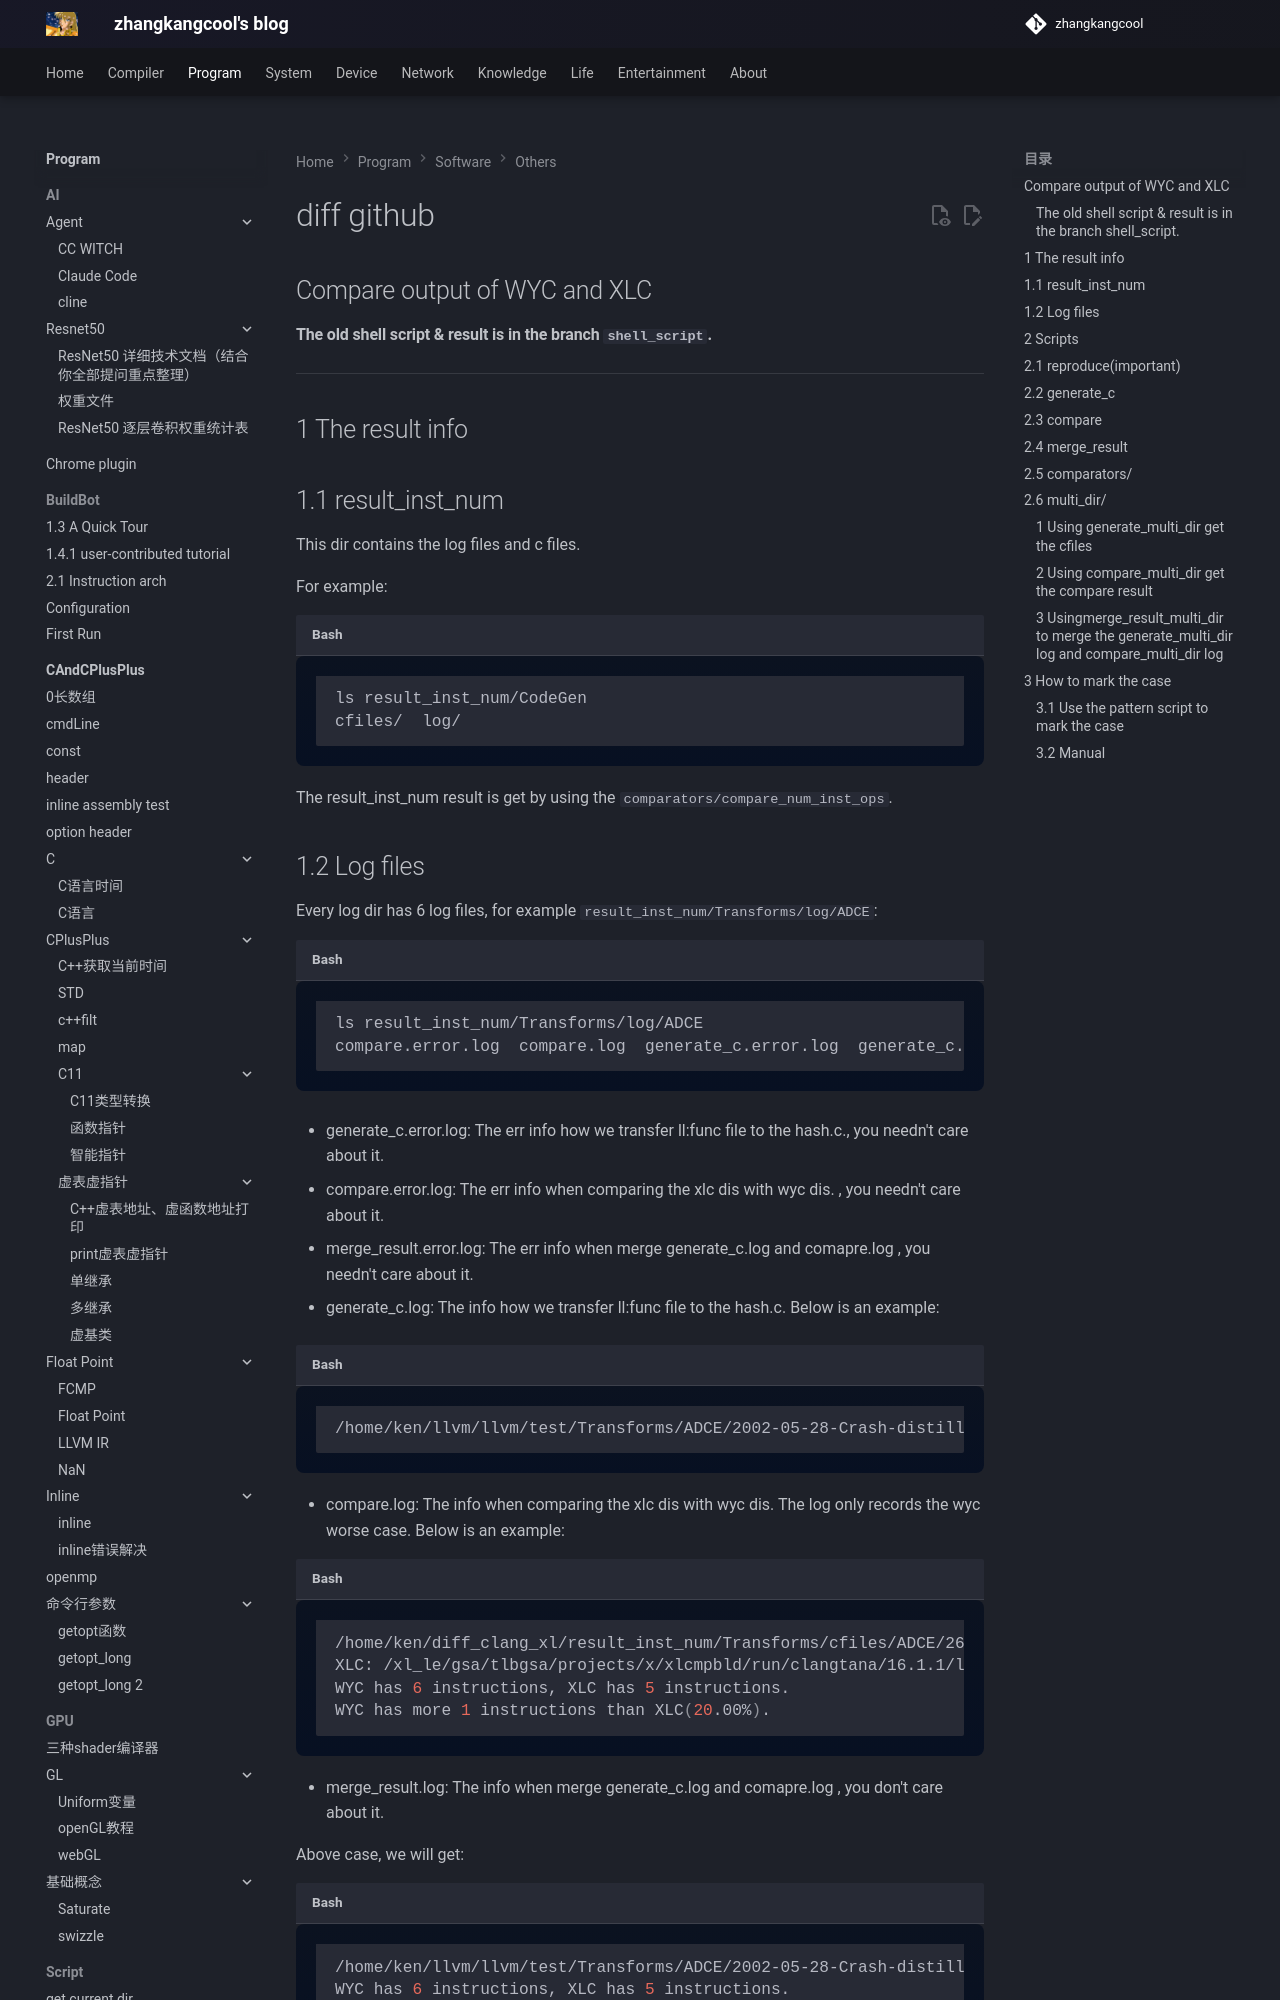

repository: zhangkangcool/zhangkangcool.github.io · page: Program/software/others/diff github/index.html · generator: mkdocs

# diff github
## Compare output of WYC and XLC

#### The old shell script & result is in the branch `shell_script`.

-----

## 1 The result info

## 1.1 result_inst_num

This dir contains the log files and c files.

For example:

```shell
ls result_inst_num/CodeGen
cfiles/  log/
```

The result_inst_num result is get by using the `comparators/compare_num_inst_ops`.
